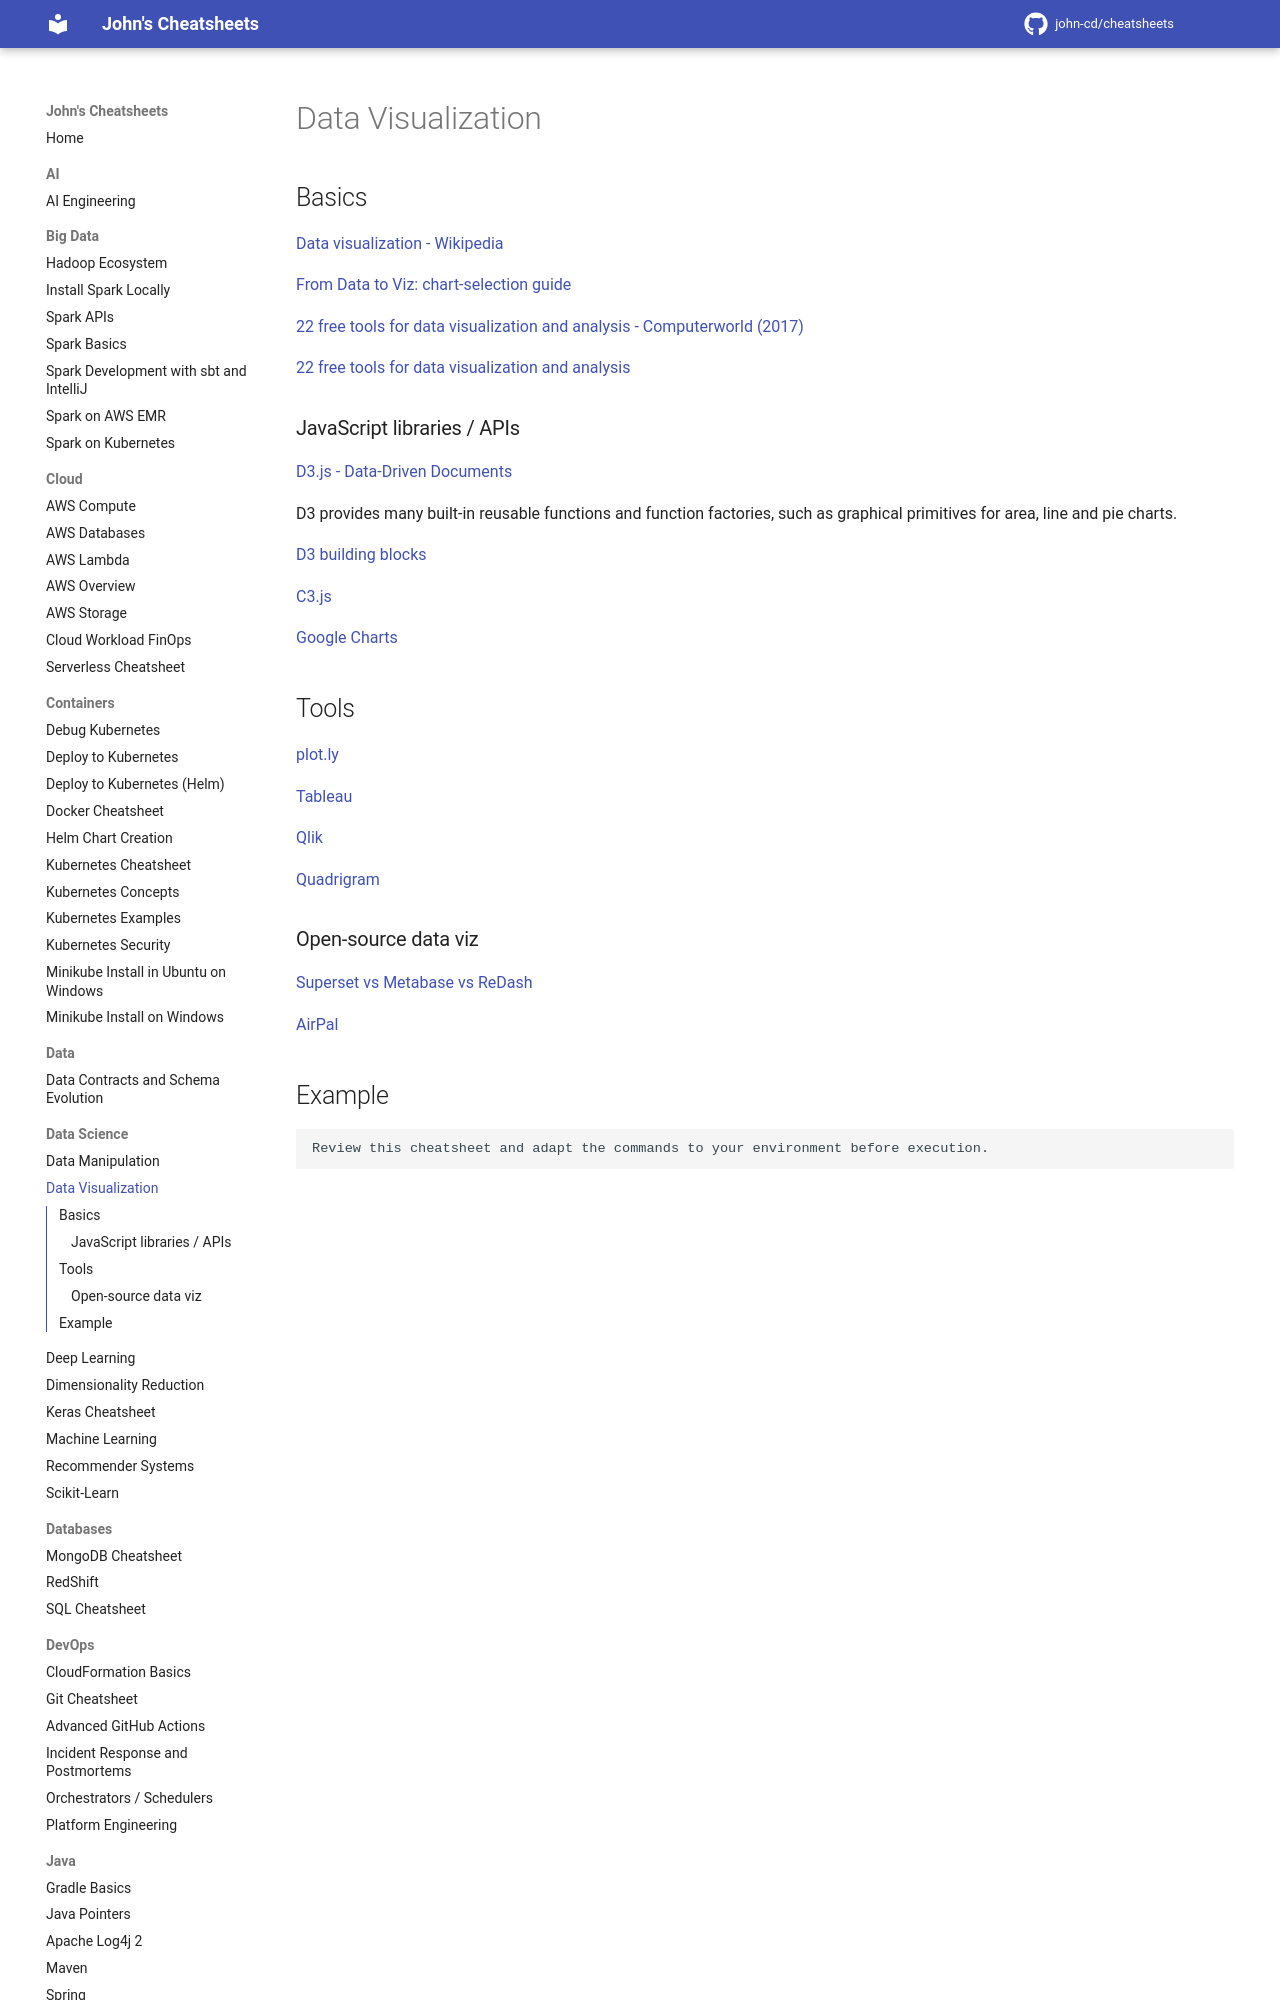

repository: john-cd/cheatsheets · page: Data_Science/Data_Visualization/index.html · generator: mkdocs

---
title: Data Visualization
category: datascience
tags: data
---

<!-- TODO Reviewed ??-??-2026 -->

# Data Visualization

## Basics

[Data visualization - Wikipedia](https://en.wikipedia.org/wiki/Data_visualization)

[From Data to Viz: chart-selection guide](https://www.data-to-viz.com/)

[22 free tools for data visualization and analysis - Computerworld (2017)](https://www.computerworld.com/article/1545211/enterprise-applications-22-free-tools-for-data-visualization-and-analysis.html)

[22 free tools for data visualization and analysis](https://www.guardian.co.uk/news/datablog/2012/mar/28/data-visualisation-tools-free)
